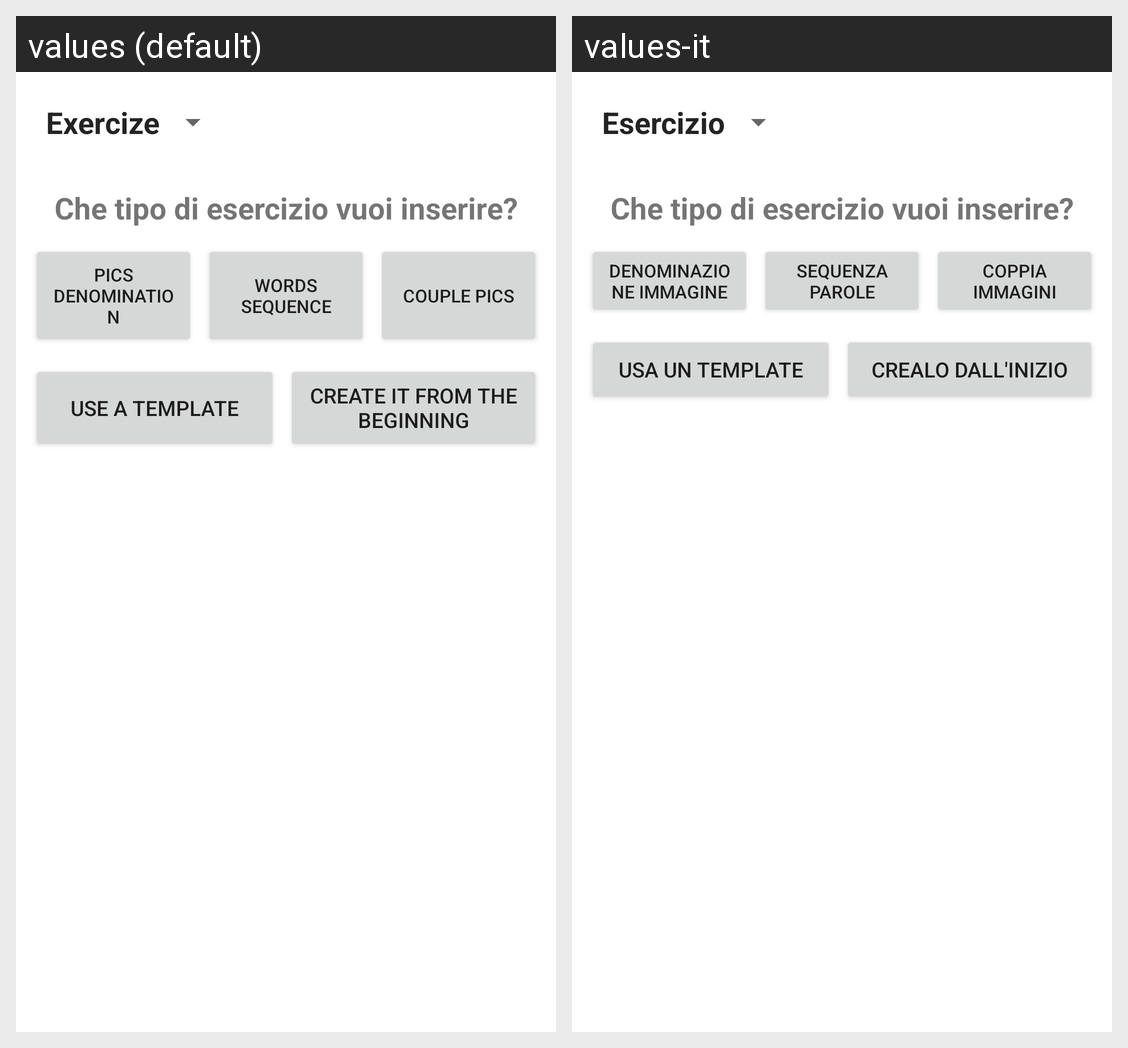

Here is an Android app screen in its default locale and in the app's own translations. Write out the translated-string differences for the strings that appear on this screen.
Android screen res/layout/fragment_creazione_esercizio.xml rendered under 2 locales, left to right: values (default), values-it. Device: Nexus 5 (rendered at 1080×1920; each locale shown at half size, 540×960, under a caption strip naming it); theme Theme.MaterialComponents.DayNight.NoActionBar.
Strings drawn on this screen, with the default value and each locale's value (text and hints the layout hard-codes, and strings that could not be matched under every locale, appear in the picture but are not listed):

esercizio
  values: Exercize
  values-it: Esercizio

denominazione_immagine
  values: Pics denomination
  values-it: Denominazione immagine

sequenza_parole
  values: Words sequence
  values-it: Sequenza parole

coppiaImmagini
  values: Couple pics
  values-it: Coppia immagini

usa_un_template
  values: Use a template
  values-it: Usa un template

crealo_dall_inizio
  values: Create it from the beginning
  values-it: Crealo dall'inizio
